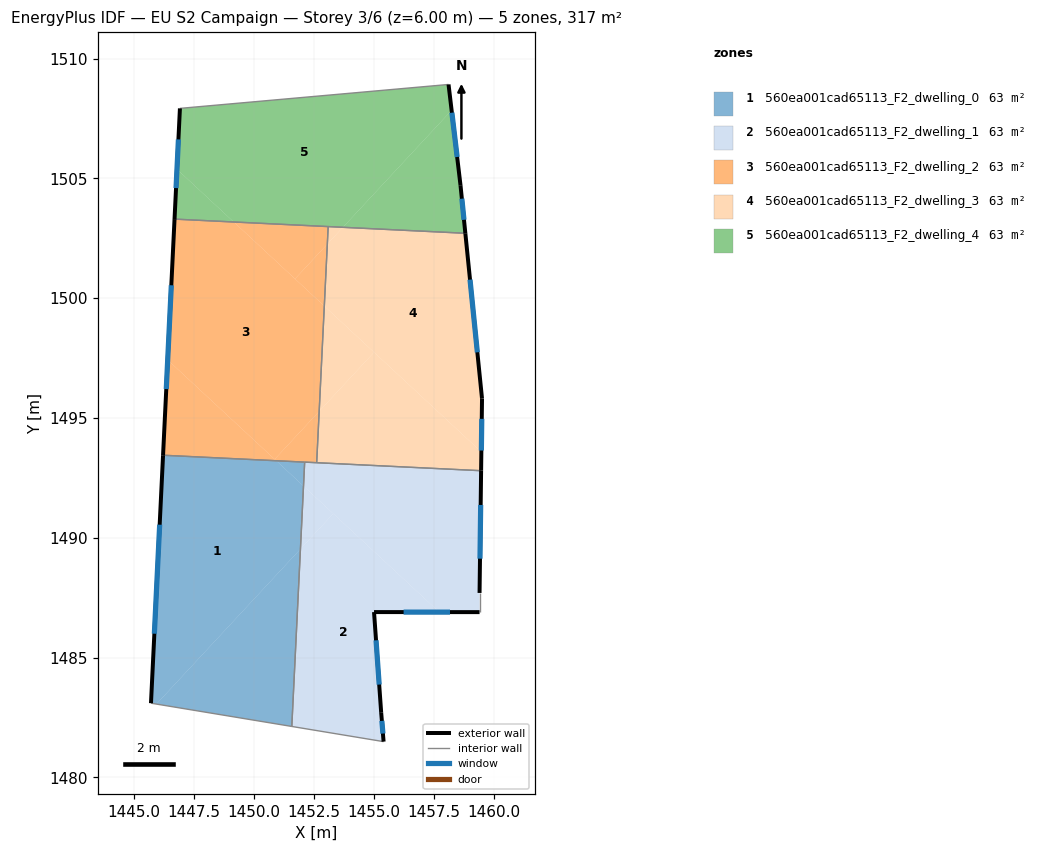
=== STOREY PLAN SPEC (per zone: floor XY polygon, exterior-wall plan segments, windows/doors) ===
zone 1: 560ea001cad65113_F2_dwelling_0  (63.3 m²)
  floor: (1450.93, 1493.22) (1452.07, 1492.16) (1451.94, 1489.53) (1445.93, 1483.06) (1445.70, 1483.10) (1446.21, 1493.45)
  floor: (1451.94, 1489.53) (1451.58, 1482.13) (1445.93, 1483.06)
  floor: (1452.12, 1493.16) (1452.07, 1492.16) (1450.93, 1493.22)
  exterior wall: (1446.21, 1493.45) – (1445.70, 1483.10)  [10.4 m]
    window: (1446.07, 1490.55) – (1445.85, 1486.00)  [6.0 m²]
  interior walls: 3
zone 2: 560ea001cad65113_F2_dwelling_1  (63.3 m²)
  floor: (1457.73, 1486.90) (1455.01, 1486.90) (1455.31, 1482.70) (1455.41, 1481.50) (1451.58, 1482.13) (1451.94, 1489.53) (1453.31, 1491.01)
  floor: (1453.31, 1491.01) (1451.94, 1489.53) (1452.07, 1492.16)
  floor: (1459.48, 1492.80) (1459.41, 1487.70) (1459.41, 1486.90) (1457.73, 1486.90) (1452.07, 1492.16) (1452.12, 1493.16)
  exterior wall: (1455.41, 1481.50) – (1455.31, 1482.70)  [1.2 m]
    window: (1455.38, 1481.83) – (1455.34, 1482.36)  [0.7 m²]
  exterior wall: (1459.41, 1487.70) – (1459.48, 1492.80)  [5.1 m]
    window: (1459.43, 1489.13) – (1459.46, 1491.37)  [3.0 m²]
  exterior wall: (1455.01, 1486.90) – (1459.41, 1486.90)  [4.4 m]
    window: (1456.24, 1486.90) – (1458.18, 1486.90)  [2.6 m²]
  exterior wall: (1455.31, 1482.70) – (1455.01, 1486.90)  [4.2 m]
    window: (1455.23, 1483.88) – (1455.09, 1485.72)  [2.4 m²]
  interior walls: 5
zone 3: 560ea001cad65113_F2_dwelling_2  (63.3 m²)
  floor: (1452.72, 1495.28) (1452.62, 1493.13) (1450.93, 1493.22) (1450.86, 1493.28)
  floor: (1452.94, 1499.67) (1452.72, 1495.28) (1450.86, 1493.28) (1446.40, 1497.42) (1446.69, 1503.30) (1449.16, 1503.18)
  floor: (1453.06, 1502.26) (1452.94, 1499.67) (1451.71, 1500.81)
  floor: (1450.93, 1493.22) (1446.21, 1493.45) (1446.40, 1497.42)
  floor: (1453.10, 1502.99) (1453.06, 1502.26) (1451.71, 1500.81) (1449.16, 1503.18)
  exterior wall: (1446.69, 1503.30) – (1446.21, 1493.45)  [9.9 m]
    window: (1446.55, 1500.54) – (1446.34, 1496.21)  [5.7 m²]
  interior walls: 4
zone 4: 560ea001cad65113_F2_dwelling_3  (63.3 m²)
  floor: (1458.82, 1502.71) (1459.52, 1495.81) (1459.49, 1493.59) (1452.94, 1499.67) (1453.06, 1502.26) (1453.71, 1502.96)
  floor: (1459.49, 1493.59) (1459.48, 1492.80) (1452.62, 1493.13) (1452.72, 1495.28) (1455.01, 1497.74)
  floor: (1453.71, 1502.96) (1453.06, 1502.26) (1453.10, 1502.99)
  floor: (1455.01, 1497.74) (1452.72, 1495.28) (1452.94, 1499.67)
  exterior wall: (1459.52, 1495.81) – (1458.82, 1502.71)  [6.9 m]
    window: (1459.32, 1497.74) – (1459.02, 1500.77)  [4.0 m²]
  exterior wall: (1459.48, 1492.80) – (1459.52, 1495.81)  [3.0 m]
    window: (1459.49, 1493.64) – (1459.51, 1494.96)  [1.7 m²]
  interior walls: 3
zone 5: 560ea001cad65113_F2_dwelling_4  (63.3 m²)
  floor: (1458.12, 1508.92) (1458.25, 1507.84) (1453.71, 1502.96) (1449.16, 1503.18) (1446.79, 1505.38) (1446.91, 1507.92)
  floor: (1458.25, 1507.84) (1458.62, 1504.71) (1458.82, 1502.71) (1453.71, 1502.96)
  floor: (1449.16, 1503.18) (1446.69, 1503.30) (1446.79, 1505.38)
  exterior wall: (1458.62, 1504.71) – (1458.12, 1508.92)  [4.2 m]
    window: (1458.48, 1505.89) – (1458.26, 1507.74)  [2.5 m²]
  exterior wall: (1458.82, 1502.71) – (1458.62, 1504.71)  [2.0 m]
    window: (1458.76, 1503.27) – (1458.68, 1504.15)  [1.2 m²]
  exterior wall: (1446.91, 1507.92) – (1446.69, 1503.30)  [4.6 m]
    window: (1446.85, 1506.62) – (1446.75, 1504.59)  [2.7 m²]
  interior walls: 3

=== DERIVED (storey summary) ===
Building: EU S2 Campaign
Storey: 3 of 6  (floor level z = 6.00 m)
Storey gross floor area: 316.5 m²
Zones on this storey: 5
  - 560ea001cad65113_F2_dwelling_0: floor 63.3 m²; exterior wall 10.4 m (31.1 m²); 1 window(s) 6.0 m²; WWR 19.3%
  - 560ea001cad65113_F2_dwelling_1: floor 63.3 m²; exterior wall 14.9 m (44.8 m²); 4 window(s) 8.7 m²; WWR 19.3%
  - 560ea001cad65113_F2_dwelling_2: floor 63.3 m²; exterior wall 9.9 m (29.6 m²); 1 window(s) 5.7 m²; WWR 19.3%
  - 560ea001cad65113_F2_dwelling_3: floor 63.3 m²; exterior wall 9.9 m (29.8 m²); 2 window(s) 5.8 m²; WWR 19.3%
  - 560ea001cad65113_F2_dwelling_4: floor 63.3 m²; exterior wall 10.9 m (32.6 m²); 3 window(s) 6.3 m²; WWR 19.3%
Zone adjacency (shared interzone walls):
  - 560ea001cad65113_F2_dwelling_0 ↔ 560ea001cad65113_F2_dwelling_1
  - 560ea001cad65113_F2_dwelling_0 ↔ 560ea001cad65113_F2_dwelling_2
  - 560ea001cad65113_F2_dwelling_1 ↔ 560ea001cad65113_F2_dwelling_2
  - 560ea001cad65113_F2_dwelling_1 ↔ 560ea001cad65113_F2_dwelling_3
  - 560ea001cad65113_F2_dwelling_2 ↔ 560ea001cad65113_F2_dwelling_3
  - 560ea001cad65113_F2_dwelling_2 ↔ 560ea001cad65113_F2_dwelling_4
  - 560ea001cad65113_F2_dwelling_3 ↔ 560ea001cad65113_F2_dwelling_4